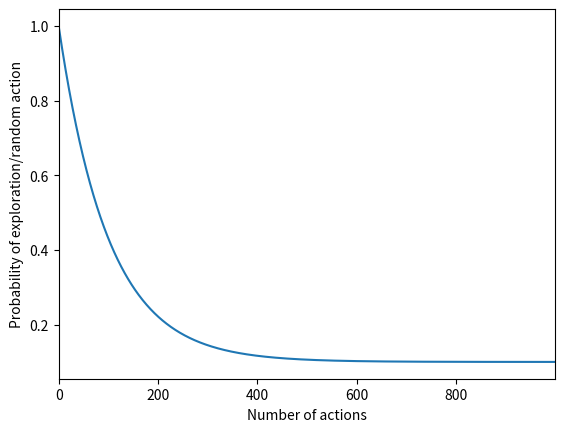

Here is the Python script that generated this plot:
import math
import matplotlib.pyplot as plt

epsilon = 1.0
min_epsilon=0.1
max_epsilon=1.0
decay_rate=0.01

def eps_decay(step):
    epsilon = min_epsilon + (max_epsilon - min_epsilon) * math.exp(-decay_rate * step)
    return epsilon

steps = range(1000)
eps = [eps_decay(x) for x in steps]

plt.plot(steps, eps)
plt.xlim(0,max(steps))
plt.xlabel('Number of actions')
plt.ylabel('Probability of exploration/random action')

